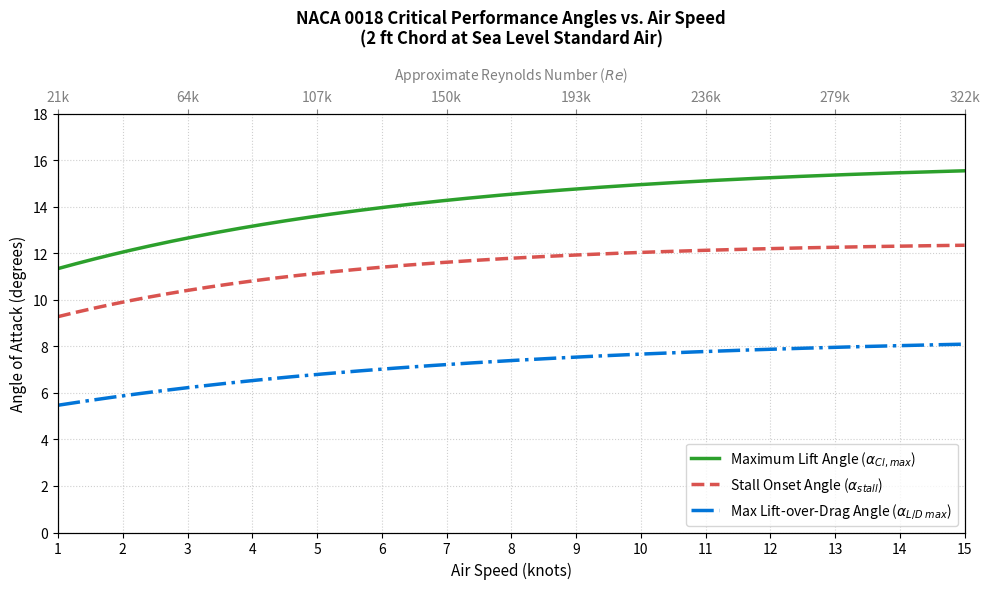

Here is the Python script that generated this plot:
import numpy as np
import matplotlib.pyplot as plt

# 1. Define physical constants and design parameters
chord_ft = 2.0
chord_m = chord_ft * 0.3048  # Convert feet to meters (0.6096 m)
nu_air = 1.46e-5            # Kinematic viscosity of air at sea level standard conditions (m²/s)
knots_to_mps = 0.514444     # Conversion factor from knots to meters per second

# 2. Generate air speed arrays
speeds_knots = np.linspace(1, 15, 200)
speeds_mps = speeds_knots * knots_to_mps

# 3. Calculate Chord Reynolds Number (Re)
reynolds_numbers = (speeds_mps * chord_m) / nu_air

# 4. Model the three distinct aerodynamic angles (in degrees)
# Max Lift-Over-Drag Angle: Safest, most efficient cruise profile
alpha_ld_max = 5.0 + 3.5 * (1.0 - np.exp(-reynolds_numbers / 150000))

# Stall Onset Angle: Where the lift curve first loses linearity due to flow separation
alpha_stall_onset = 8.5 + 4.0 * (1.0 - np.exp(-reynolds_numbers / 100000))

# Maximum Lift Angle: The absolute peak of the lift curve before deep stall
alpha_max_lift = 10.5 + 5.5 * (1.0 - np.exp(-reynolds_numbers / 130000))

# 5. Create the plot
plt.figure(figsize=(10, 6), dpi=100)

plt.plot(speeds_knots, alpha_max_lift, label='Maximum Lift Angle ($\\alpha_{Cl,max}$)', 
         color='#2ca02c', linewidth=2.5, linestyle='-')
plt.plot(speeds_knots, alpha_stall_onset, label='Stall Onset Angle ($\\alpha_{stall}$)', 
         color='#d9534f', linewidth=2.5, linestyle='--')
plt.plot(speeds_knots, alpha_ld_max, label='Max Lift-over-Drag Angle ($\\alpha_{L/D\\ max}$)', 
         color='#0275d8', linewidth=2.5, linestyle='-.')

# 6. Formatting and labels
plt.title('NACA 0018 Critical Performance Angles vs. Air Speed\n(2 ft Chord at Sea Level Standard Air)', 
          fontsize=12, fontweight='bold', pad=15)
plt.xlabel('Air Speed (knots)', fontsize=11)
plt.ylabel('Angle of Attack (degrees)', fontsize=11)
plt.xlim(1, 15)
plt.ylim(0, 18)
plt.xticks(np.arange(1, 16, 1))
plt.yticks(np.arange(0, 19, 2))
plt.grid(True, which='both', linestyle=':', alpha=0.6)
plt.legend(loc='lower right', fontsize=10, frameon=True)

# Add a top axis showing corresponding Reynolds numbers for reference
ax1 = plt.gca()
ax2 = ax1.twiny()
ax2.set_xlim(ax1.get_xlim())
tick_knots = np.arange(1, 16, 2)
ax2.set_xticks(tick_knots)
re_labels = [f'{int((k * knots_to_mps * chord_m / nu_air)/1000)}k' for k in tick_knots]
ax2.set_xticklabels(re_labels)
ax2.set_xlabel('Approximate Reynolds Number ($Re$)', fontsize=10, color='gray', labelpad=8)
ax2.tick_params(colors='gray')

plt.tight_layout()
plt.show()
